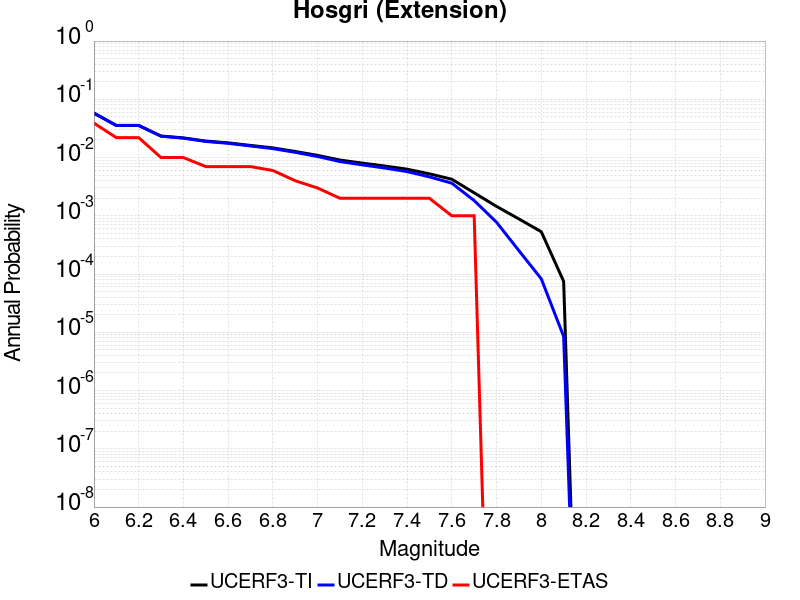

The file beside this chart, header and first rows:
Magnitude, UCERF3-TI Prob, UCERF3-TD Prob, UCERF3-ETAS Prob
6.0, 0.0576, 0.0583, 0.039
6.1, 0.03554, 0.03561, 0.022
6.2, 0.03554, 0.03561, 0.022
6.3, 0.02345, 0.02324, 0.01
6.4, 0.02177, 0.02152, 0.01
6.5, 0.01921, 0.01891, 0.007
6.6, 0.01789, 0.01757, 0.007
6.7, 0.01617, 0.0158, 0.007
6.8, 0.01465, 0.01425, 0.006
6.9, 0.01272, 0.01228, 0.004
7.0, 0.0109, 0.01042, 0.003
7.1, 0.009061, 0.008543, 0.002
7.2, 0.008033, 0.007494, 0.002
7.3, 0.007162, 0.006606, 0.002
7.4, 0.006317, 0.005743, 0.002
7.5, 0.005257, 0.004662, 0.002
7.6, 0.004247, 0.003631, 0.001
7.7, 0.002479, 0.001827, 0.001
7.8, 0.001451, 7.749371E-4, 0.0
7.9, 8.8393607E-4, 2.5234476E-4, 0.0
8.0, 5.334093E-4, 8.2934006E-5, 0.0
8.1, 7.498371E-5, 8.495109E-6, 0.0
